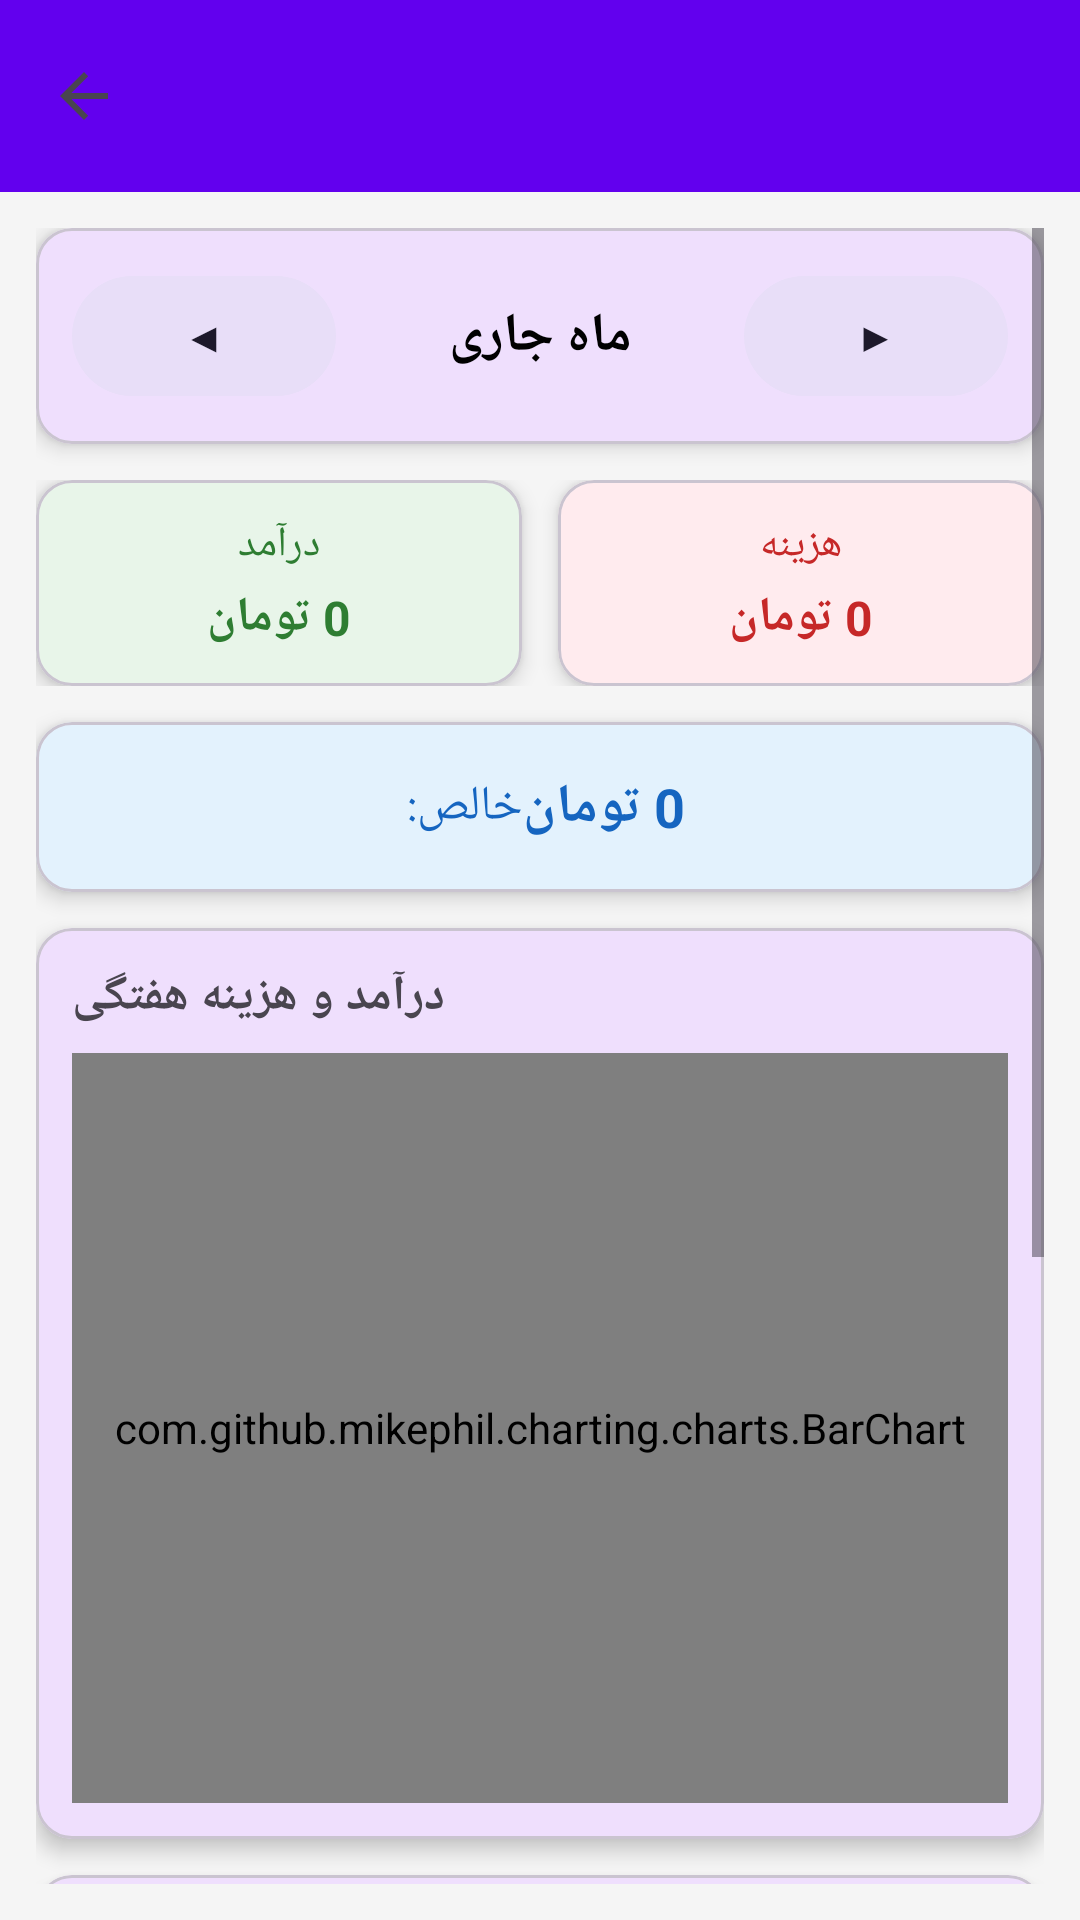

Write the Android layout XML for this screen, with the resource values it uses.
<!-- AndroidManifest.xml: application theme Theme.PersianAIAssistant -->
<!-- res/layout/activity_monthly_report.xml -->
<?xml version="1.0" encoding="utf-8"?>
<LinearLayout xmlns:android="http://schemas.android.com/apk/res/android"
    xmlns:app="http://schemas.android.com/apk/res-auto"
    android:layout_width="match_parent"
    android:layout_height="match_parent"
    android:orientation="vertical"
    android:background="#F5F5F5">

    <com.google.android.material.appbar.MaterialToolbar
        android:id="@+id/toolbar"
        android:layout_width="match_parent"
        android:layout_height="?attr/actionBarSize"
        android:background="?attr/colorPrimary"
        app:titleTextColor="@android:color/white"
        app:navigationIcon="?attr/homeAsUpIndicator" />

    <ScrollView
        android:layout_width="match_parent"
        android:layout_height="match_parent"
        android:padding="12dp">

        <LinearLayout
            android:layout_width="match_parent"
            android:layout_height="wrap_content"
            android:orientation="vertical">

            
            <com.google.android.material.card.MaterialCardView
                android:layout_width="match_parent"
                android:layout_height="wrap_content"
                android:layout_marginBottom="12dp"
                app:cardElevation="4dp"
                app:cardCornerRadius="12dp">

                <LinearLayout
                    android:layout_width="match_parent"
                    android:layout_height="wrap_content"
                    android:orientation="horizontal"
                    android:gravity="center_vertical"
                    android:padding="12dp">

                    <com.google.android.material.button.MaterialButton
                        android:id="@+id/btnPrevMonth"
                        style="@style/Widget.Material3.Button.TonalButton"
                        android:layout_width="wrap_content"
                        android:layout_height="wrap_content"
                        android:text="◀"
                        app:iconSize="24dp" />

                    <TextView
                        android:id="@+id/txtPeriod"
                        android:layout_width="0dp"
                        android:layout_height="wrap_content"
                        android:layout_weight="1"
                        android:gravity="center"
                        android:textSize="18sp"
                        android:textStyle="bold"
                        android:textColor="@color/black"
                        android:text="ماه جاری" />

                    <com.google.android.material.button.MaterialButton
                        android:id="@+id/btnNextMonth"
                        style="@style/Widget.Material3.Button.TonalButton"
                        android:layout_width="wrap_content"
                        android:layout_height="wrap_content"
                        android:text="▶"
                        app:iconSize="24dp" />

                </LinearLayout>

            </com.google.android.material.card.MaterialCardView>

            
            <LinearLayout
                android:layout_width="match_parent"
                android:layout_height="wrap_content"
                android:orientation="horizontal"
                android:layout_marginBottom="12dp">

                <com.google.android.material.card.MaterialCardView
                    android:layout_width="0dp"
                    android:layout_height="wrap_content"
                    android:layout_weight="1"
                    android:layout_marginEnd="6dp"
                    app:cardElevation="4dp"
                    app:cardCornerRadius="12dp"
                    app:cardBackgroundColor="#E8F5E9">

                    <LinearLayout
                        android:layout_width="match_parent"
                        android:layout_height="wrap_content"
                        android:orientation="vertical"
                        android:gravity="center"
                        android:padding="12dp">

                        <TextView
                            android:layout_width="wrap_content"
                            android:layout_height="wrap_content"
                            android:text="درآمد"
                            android:textSize="14sp"
                            android:textColor="#2E7D32" />

                        <TextView
                            android:id="@+id/txtTotalIncome"
                            android:layout_width="wrap_content"
                            android:layout_height="wrap_content"
                            android:textSize="16sp"
                            android:textStyle="bold"
                            android:textColor="#2E7D32"
                            android:layout_marginTop="4dp"
                            android:text="0 تومان" />

                    </LinearLayout>

                </com.google.android.material.card.MaterialCardView>

                <com.google.android.material.card.MaterialCardView
                    android:layout_width="0dp"
                    android:layout_height="wrap_content"
                    android:layout_weight="1"
                    android:layout_marginStart="6dp"
                    app:cardElevation="4dp"
                    app:cardCornerRadius="12dp"
                    app:cardBackgroundColor="#FFEBEE">

                    <LinearLayout
                        android:layout_width="match_parent"
                        android:layout_height="wrap_content"
                        android:orientation="vertical"
                        android:gravity="center"
                        android:padding="12dp">

                        <TextView
                            android:layout_width="wrap_content"
                            android:layout_height="wrap_content"
                            android:text="هزینه"
                            android:textSize="14sp"
                            android:textColor="#C62828" />

                        <TextView
                            android:id="@+id/txtTotalExpense"
                            android:layout_width="wrap_content"
                            android:layout_height="wrap_content"
                            android:textSize="16sp"
                            android:textStyle="bold"
                            android:textColor="#C62828"
                            android:layout_marginTop="4dp"
                            android:text="0 تومان" />

                    </LinearLayout>

                </com.google.android.material.card.MaterialCardView>

            </LinearLayout>

            
            <com.google.android.material.card.MaterialCardView
                android:layout_width="match_parent"
                android:layout_height="wrap_content"
                android:layout_marginBottom="12dp"
                app:cardElevation="4dp"
                app:cardCornerRadius="12dp"
                app:cardBackgroundColor="#E3F2FD">

                <LinearLayout
                    android:layout_width="match_parent"
                    android:layout_height="wrap_content"
                    android:orientation="horizontal"
                    android:gravity="center"
                    android:padding="16dp">

                    <TextView
                        android:layout_width="wrap_content"
                        android:layout_height="wrap_content"
                        android:text="خالص: "
                        android:textSize="16sp"
                        android:textColor="#1565C0" />

                    <TextView
                        android:id="@+id/txtNetBalance"
                        android:layout_width="wrap_content"
                        android:layout_height="wrap_content"
                        android:textSize="18sp"
                        android:textStyle="bold"
                        android:textColor="#1565C0"
                        android:text="0 تومان" />

                </LinearLayout>

            </com.google.android.material.card.MaterialCardView>

            
            <com.google.android.material.card.MaterialCardView
                android:layout_width="match_parent"
                android:layout_height="wrap_content"
                android:layout_marginBottom="12dp"
                app:cardElevation="4dp"
                app:cardCornerRadius="12dp">

                <LinearLayout
                    android:layout_width="match_parent"
                    android:layout_height="wrap_content"
                    android:orientation="vertical"
                    android:padding="12dp">

                    <TextView
                        android:layout_width="wrap_content"
                        android:layout_height="wrap_content"
                        android:text="درآمد و هزینه هفتگی"
                        android:textSize="16sp"
                        android:textStyle="bold"
                        android:layout_marginBottom="8dp" />

                    <com.github.mikephil.charting.charts.BarChart
                        android:id="@+id/barChart"
                        android:layout_width="match_parent"
                        android:layout_height="250dp" />

                </LinearLayout>

            </com.google.android.material.card.MaterialCardView>

            
            <com.google.android.material.card.MaterialCardView
                android:layout_width="match_parent"
                android:layout_height="wrap_content"
                android:layout_marginBottom="12dp"
                app:cardElevation="4dp"
                app:cardCornerRadius="12dp">

                <LinearLayout
                    android:layout_width="match_parent"
                    android:layout_height="wrap_content"
                    android:orientation="vertical"
                    android:padding="12dp">

                    <TextView
                        android:layout_width="wrap_content"
                        android:layout_height="wrap_content"
                        android:text="تفکیک هزینه‌ها"
                        android:textSize="16sp"
                        android:textStyle="bold"
                        android:layout_marginBottom="8dp" />

                    <com.github.mikephil.charting.charts.PieChart
                        android:id="@+id/pieChart"
                        android:layout_width="match_parent"
                        android:layout_height="300dp" />

                </LinearLayout>

            </com.google.android.material.card.MaterialCardView>

        </LinearLayout>

    </ScrollView>

</LinearLayout>
<!-- resources referenced by this layout -->
<resources>
  <color name="black">#000000</color>
  <style name="Theme.PersianAIAssistant" parent="Theme.Material3.Light.NoActionBar">
          <item name="colorPrimary">@color/primaryColor</item>
          <item name="colorPrimaryDark">@color/primaryDarkColor</item>
          <item name="colorAccent">@color/accentColor</item>
          <item name="android:windowBackground">@color/backgroundColor</item>
          <item name="android:forceDarkAllowed">true</item>
      </style>
  <color name="primaryColor">#6200EE</color>
  <color name="primaryDarkColor">#3700B3</color>
  <color name="accentColor">#03DAC5</color>
  <color name="backgroundColor">#FFFFFF</color>
</resources>
